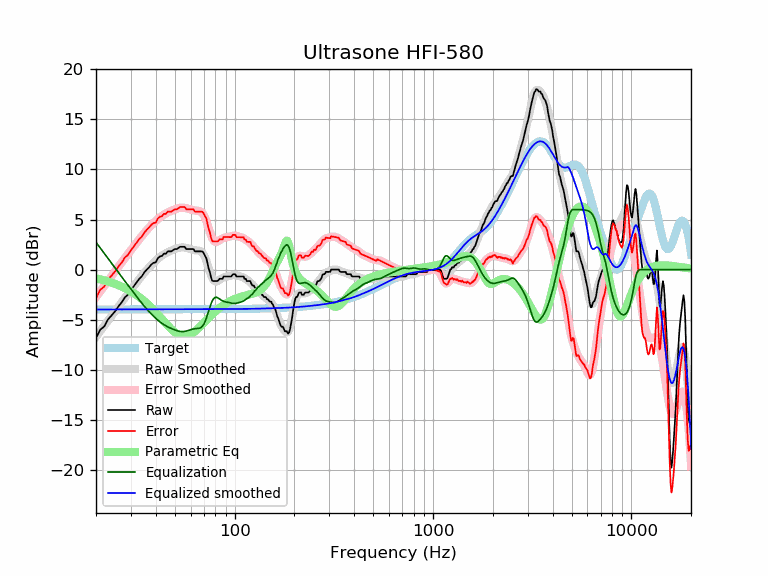

The file beside this chart, header and first rows:
frequency, raw, error, smoothed, error_smoothed, equalization, parametric_eq, equalized_raw, equalized_smoothed, target
20, -6.83, -2.85, -6.72, -2.73, 2.73, -0.87, -4.10, -3.98, -3.98
21, -5.99, -2.01, -6.15, -2.17, 2.17, -0.97, -3.83, -3.98, -3.98
22, -5.68, -1.70, -5.60, -1.62, 1.62, -1.07, -4.06, -3.98, -3.98
23, -4.97, -0.99, -5.08, -1.10, 1.10, -1.19, -3.86, -3.98, -3.98
24, -4.56, -0.58, -4.58, -0.61, 0.61, -1.30, -3.95, -3.98, -3.98
25, -4.14, -0.16, -4.11, -0.13, 0.13, -1.43, -4.01, -3.98, -3.98
26, -3.65, 0.33, -3.66, 0.32, -0.32, -1.56, -3.97, -3.98, -3.98
27, -3.25, 0.72, -3.23, 0.75, -0.75, -1.71, -4.00, -3.98, -3.98
28, -2.75, 1.23, -2.81, 1.16, -1.16, -1.85, -3.91, -3.98, -3.98
29, -2.51, 1.47, -2.42, 1.56, -1.56, -2.01, -4.07, -3.97, -3.97
30, -2.05, 1.92, -2.03, 1.94, -1.94, -2.18, -3.99, -3.97, -3.97
31, -1.67, 2.31, -1.66, 2.31, -2.31, -2.35, -3.98, -3.97, -3.97
32, -1.29, 2.69, -1.30, 2.67, -2.67, -2.53, -3.96, -3.97, -3.97
33, -0.93, 3.04, -0.96, 3.01, -3.01, -2.72, -3.95, -3.97, -3.97
34, -0.68, 3.29, -0.63, 3.34, -3.34, -2.92, -4.02, -3.97, -3.97
35, -0.29, 3.68, -0.33, 3.64, -3.64, -3.13, -3.94, -3.97, -3.97
36, -0.01, 3.96, -0.04, 3.93, -3.93, -3.34, -3.93, -3.97, -3.97
37, 0.23, 4.20, 0.22, 4.19, -4.19, -3.56, -3.96, -3.97, -3.97
38, 0.50, 4.47, 0.46, 4.43, -4.43, -3.78, -3.93, -3.97, -3.97
39, 0.68, 4.65, 0.69, 4.66, -4.66, -4.01, -3.97, -3.97, -3.97
40, 0.71, 4.68, 0.89, 4.86, -4.86, -4.24, -4.15, -3.97, -3.97
41, 1.14, 5.11, 1.08, 5.05, -5.05, -4.47, -3.91, -3.97, -3.97
42, 1.32, 5.28, 1.25, 5.22, -5.22, -4.70, -3.90, -3.97, -3.97
43, 1.37, 5.34, 1.40, 5.36, -5.36, -4.93, -4.00, -3.97, -3.97
44, 1.60, 5.56, 1.53, 5.50, -5.50, -5.15, -3.90, -3.97, -3.97
45, 1.60, 5.56, 1.64, 5.61, -5.61, -5.37, -4.02, -3.97, -3.97
46, 1.82, 5.79, 1.74, 5.71, -5.71, -5.58, -3.89, -3.97, -3.97
47, 1.82, 5.79, 1.83, 5.80, -5.80, -5.78, -3.98, -3.97, -3.97
48, 1.82, 5.79, 1.91, 5.88, -5.88, -5.96, -4.06, -3.97, -3.97
49, 1.95, 5.92, 1.99, 5.96, -5.96, -6.12, -4.00, -3.97, -3.97
50, 2.05, 6.02, 2.05, 6.02, -6.02, -6.27, -3.97, -3.97, -3.97
51, 2.05, 6.02, 2.11, 6.08, -6.08, -6.39, -4.03, -3.97, -3.97
52, 2.15, 6.12, 2.16, 6.13, -6.13, -6.49, -3.98, -3.97, -3.97
53, 2.28, 6.25, 2.20, 6.17, -6.17, -6.56, -3.89, -3.97, -3.97
54, 2.28, 6.25, 2.22, 6.19, -6.19, -6.62, -3.91, -3.97, -3.97
55, 2.28, 6.25, 2.22, 6.18, -6.18, -6.64, -3.91, -3.97, -3.97
56, 2.28, 6.25, 2.20, 6.17, -6.17, -6.65, -3.89, -3.97, -3.97
57, 2.05, 6.02, 2.17, 6.14, -6.14, -6.63, -4.08, -3.97, -3.97
58, 2.05, 6.02, 2.13, 6.09, -6.09, -6.59, -4.04, -3.97, -3.97
59, 2.05, 6.02, 2.08, 6.05, -6.05, -6.53, -4.00, -3.97, -3.97
60, 2.05, 6.02, 2.03, 6.00, -6.00, -6.46, -3.95, -3.97, -3.97
61, 2.05, 6.02, 1.99, 5.96, -5.96, -6.37, -3.91, -3.97, -3.97
62, 2.05, 6.02, 1.96, 5.93, -5.93, -6.28, -3.87, -3.97, -3.97
63, 1.82, 5.79, 1.94, 5.90, -5.90, -6.17, -4.08, -3.97, -3.97
64, 1.82, 5.79, 1.92, 5.89, -5.89, -6.05, -4.06, -3.96, -3.96
65, 1.82, 5.79, 1.91, 5.87, -5.87, -5.93, -4.05, -3.96, -3.96
66, 1.82, 5.79, 1.89, 5.86, -5.86, -5.81, -4.03, -3.96, -3.96
67, 1.82, 5.79, 1.86, 5.82, -5.82, -5.68, -3.99, -3.96, -3.96
68, 1.82, 5.78, 1.78, 5.74, -5.74, -5.55, -3.92, -3.96, -3.96
69, 1.80, 5.76, 1.65, 5.61, -5.61, -5.42, -3.82, -3.96, -3.96
70, 1.60, 5.55, 1.46, 5.42, -5.42, -5.30, -3.83, -3.96, -3.96
71, 1.37, 5.33, 1.21, 5.17, -5.17, -5.17, -3.80, -3.96, -3.96
72, 1.13, 5.09, 0.89, 4.85, -4.85, -5.05, -3.72, -3.96, -3.96
73, 0.58, 4.54, 0.53, 4.49, -4.49, -4.92, -3.90, -3.96, -3.96
74, 0.09, 4.05, 0.15, 4.11, -4.11, -4.81, -4.02, -3.96, -3.96
75, -0.26, 3.70, -0.21, 3.74, -3.74, -4.69, -4.00, -3.95, -3.95
76, -0.75, 3.21, -0.54, 3.41, -3.41, -4.58, -4.16, -3.95, -3.95
77, -1.09, 2.86, -0.81, 3.14, -3.14, -4.47, -4.23, -3.95, -3.95
78, -1.14, 2.81, -1.01, 2.94, -2.94, -4.37, -4.08, -3.95, -3.95
79, -1.14, 2.81, -1.13, 2.82, -2.82, -4.27, -3.96, -3.95, -3.95
... 553 more rows
